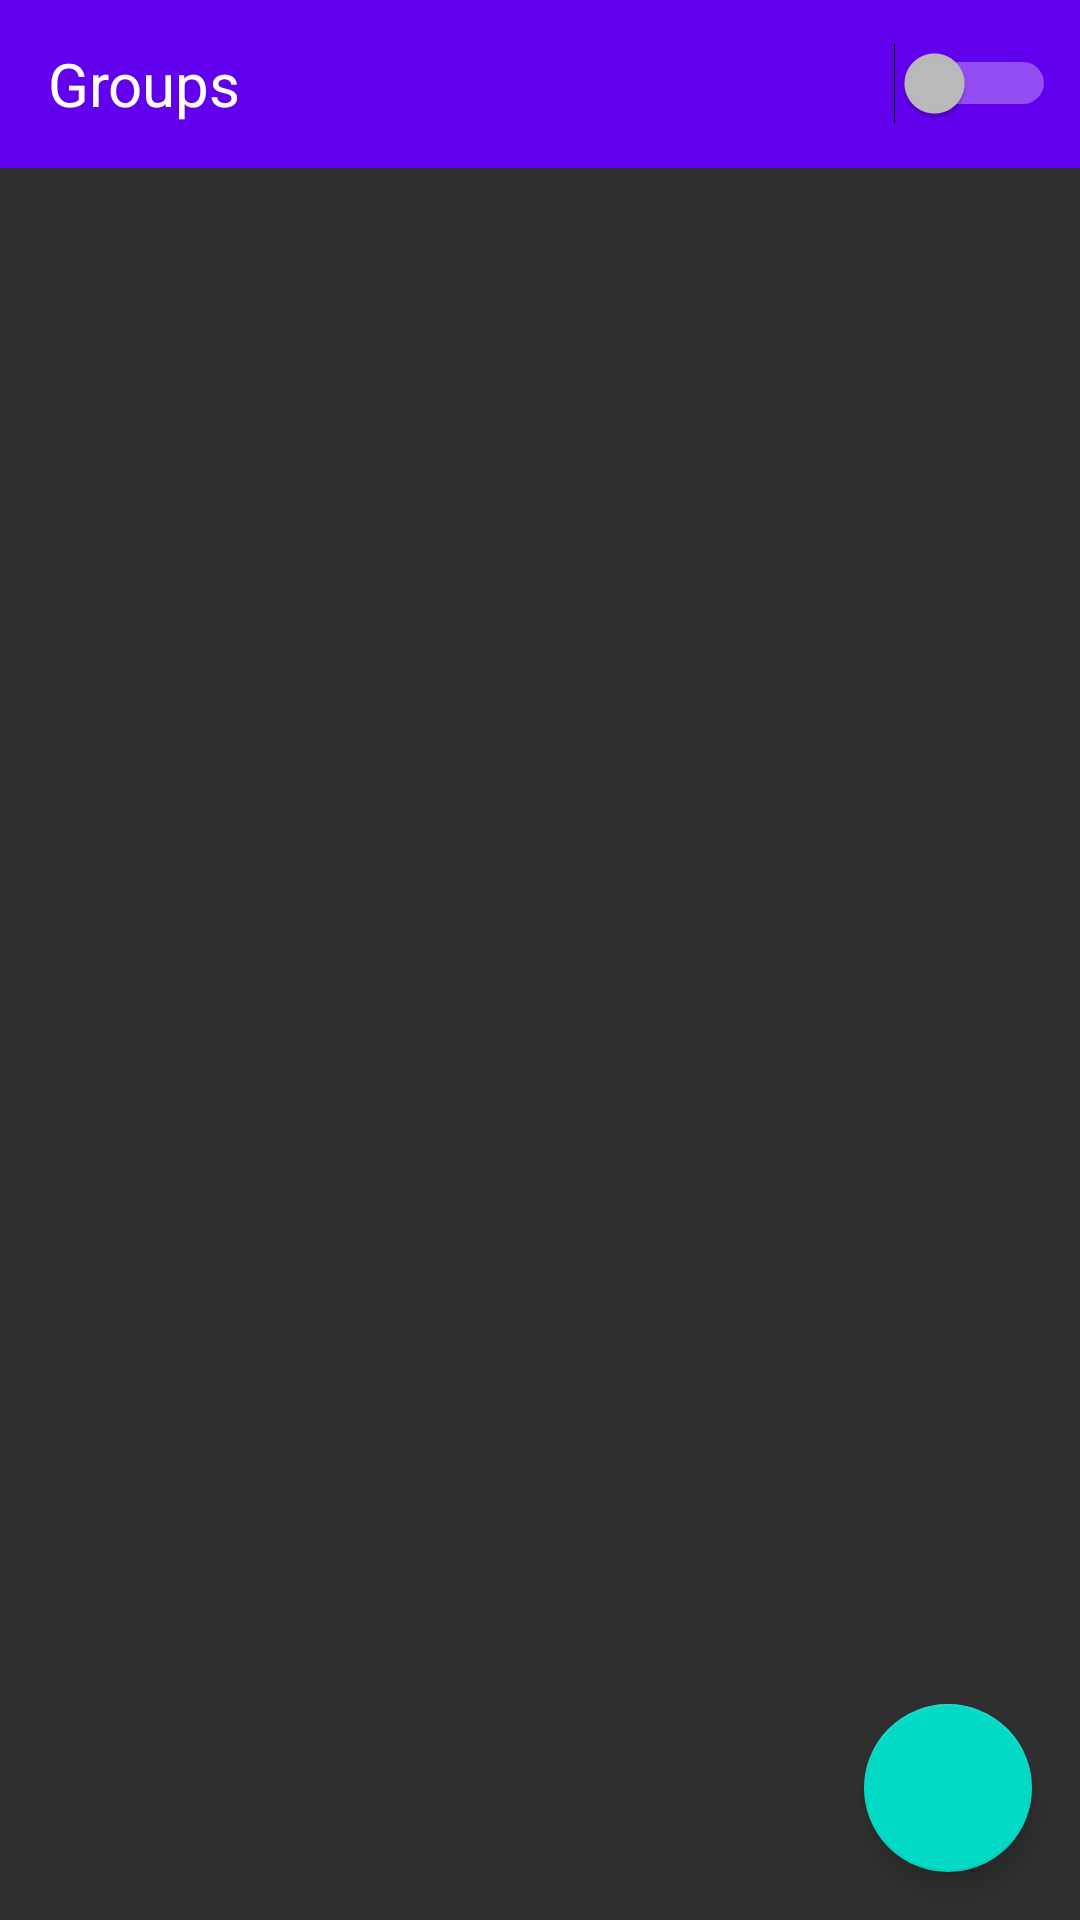

The Android layout XML behind this screen, and the referenced resources:
<!-- AndroidManifest.xml: application theme AppTheme -->
<!-- res/layout/fragment_groups.xml -->
<LinearLayout
        xmlns:app="http://schemas.android.com/apk/res-auto"
        xmlns:tools="http://schemas.android.com/tools"
        xmlns:android="http://schemas.android.com/apk/res/android"
        android:orientation="vertical"
        android:layout_width="match_parent"
        android:layout_height="match_parent">

    <androidx.appcompat.widget.Toolbar
            android:layout_width="match_parent"
            android:layout_height="wrap_content"
            android:background="?attr/colorPrimary"
            android:theme="?attr/actionBarTheme"
            android:minHeight="?attr/actionBarSize"
            android:id="@+id/toolbar"
            android:contentInsetStart="0dp"
            android:contentInsetLeft="0dp"
            android:contentInsetRight="0dp"
            android:contentInsetEnd="0dp"
            app:contentInsetLeft="0dp"
            app:contentInsetStart="0dp"
            app:contentInsetRight="0dp"
            app:contentInsetEnd="0dp">

        <androidx.constraintlayout.widget.ConstraintLayout
                android:layout_width="match_parent"
                android:layout_height="match_parent">


            <TextView
                    android:text="Groups"
                    android:layout_width="wrap_content"
                    android:layout_height="wrap_content"
                    android:id="@+id/textView"
                    app:layout_constraintStart_toStartOf="parent"
                    android:layout_marginStart="16dp"
                    android:layout_marginTop="8dp"
                    app:layout_constraintTop_toTopOf="parent"
                    android:layout_marginBottom="8dp"
                    app:layout_constraintBottom_toBottomOf="parent"
                    android:textAppearance="@style/TextAppearance.AppCompat"
                    android:textSize="20sp"/>

            <Switch
                    android:layout_width="wrap_content"
                    android:layout_height="wrap_content"
                    android:id="@+id/toggle_all_groups"
                    app:layout_constraintEnd_toEndOf="parent"
                    android:layout_marginEnd="8dp"
                    android:layout_marginTop="8dp"
                    app:layout_constraintTop_toTopOf="parent"
                    android:layout_marginBottom="8dp"
                    app:layout_constraintBottom_toBottomOf="parent"/>
        </androidx.constraintlayout.widget.ConstraintLayout>


    </androidx.appcompat.widget.Toolbar>




    <androidx.constraintlayout.widget.ConstraintLayout
            xmlns:android="http://schemas.android.com/apk/res/android"
            xmlns:app="http://schemas.android.com/apk/res-auto"
            xmlns:tools="http://schemas.android.com/tools"
            android:id="@+id/container"
            android:layout_width="match_parent"
            android:layout_height="match_parent"
            >

        <androidx.recyclerview.widget.RecyclerView
                android:layout_height="0dp"
                android:id="@+id/grid_rooms"
                app:layout_constraintEnd_toEndOf="parent"
                app:layout_constraintTop_toTopOf="parent"
                app:layout_constraintStart_toStartOf="parent"
                tools:listitem="@layout/item_groups"
                android:layout_width="0dp"
                app:layout_constraintHorizontal_bias="0.0"
                app:layout_constraintBottom_toBottomOf="parent">
        </androidx.recyclerview.widget.RecyclerView>

        <com.google.android.material.floatingactionbutton.FloatingActionButton
                android:layout_width="wrap_content"
                android:layout_height="wrap_content"
                android:clickable="true"
                app:srcCompat="@drawable/ic_add_black_24dp"
                android:id="@+id/test"
                app:backgroundTintMode="src_over"
                app:layout_constraintEnd_toEndOf="parent"
                android:layout_marginBottom="16dp"
                app:layout_constraintBottom_toBottomOf="parent"
                android:layout_marginEnd="16dp"
                android:focusable="true"/>

    </androidx.constraintlayout.widget.ConstraintLayout>
</LinearLayout>
<!-- resources referenced by this layout -->
<resources>
  <style name="AppTheme" parent="Theme.AppCompat.NoActionBar">
          
          <item name="colorPrimary">@color/colorPrimary</item>
          <item name="colorPrimaryDark">@color/colorPrimaryDark</item>
          <item name="colorAccent">@color/colorAccent</item>
      </style>
  <!-- not gathered from this repository: default colours our renderer supplied (Android Studio template values) -->
  <color name="colorPrimary">#FF6200EE</color>
  <color name="colorPrimaryDark">#FF3700B3</color>
  <color name="colorAccent">#FF03DAC5</color>
</resources>
